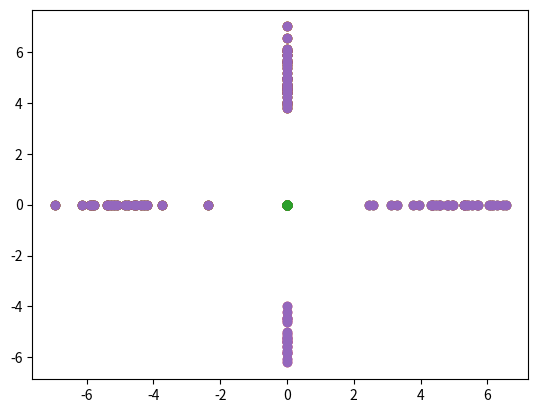

Here is the Python script that generated this plot:
#!/usr/bin/env python3
# -*- coding: utf-8 -*-
"""
Created on Thu Jul  4 11:14:58 2019

[redacted]
"""
import numpy as np
import matplotlib.pyplot as plt


def gmm_sample(num_samples, mix_coeffs, mean, cov):
    # draws samples from multinomial distributions according to the probability distribution mix_coeffs
    z = np.random.multinomial(num_samples, mix_coeffs)
    samples = np.zeros(shape = [num_samples, len(mean[0])])
    i_start = 0
    for i in range(len(mix_coeffs)):
        i_end = i_start + z[i]
        samples[i_start:i_end, :] = np.random.multivariate_normal(
                mean = np.array(mean)[i, :],
                cov = np.diag(np.array(cov)[i, :]),
                size = z[i])
        i_start = i_end
        plt.scatter(samples[:, 0], samples[:, 1])
    return samples



sample_size = 100
mix_coeff = [0.25, 0.25, 0.25, 0.25]
mean = [[-5, 0], [0, 5], [5, 0], [0, -5]]
cov =  [[1, 0], [0, 1],[1, 0], [0, 1],[1, 0], [0, 1],[1, 0], [0, 1]]
samples = gmm_sample(sample_size, mix_coeff, mean, cov)
print(samples)
#print(samples[:, 0])
#print(samples[:, 1])
plt.scatter(samples[:, 0], samples[:, 1])

